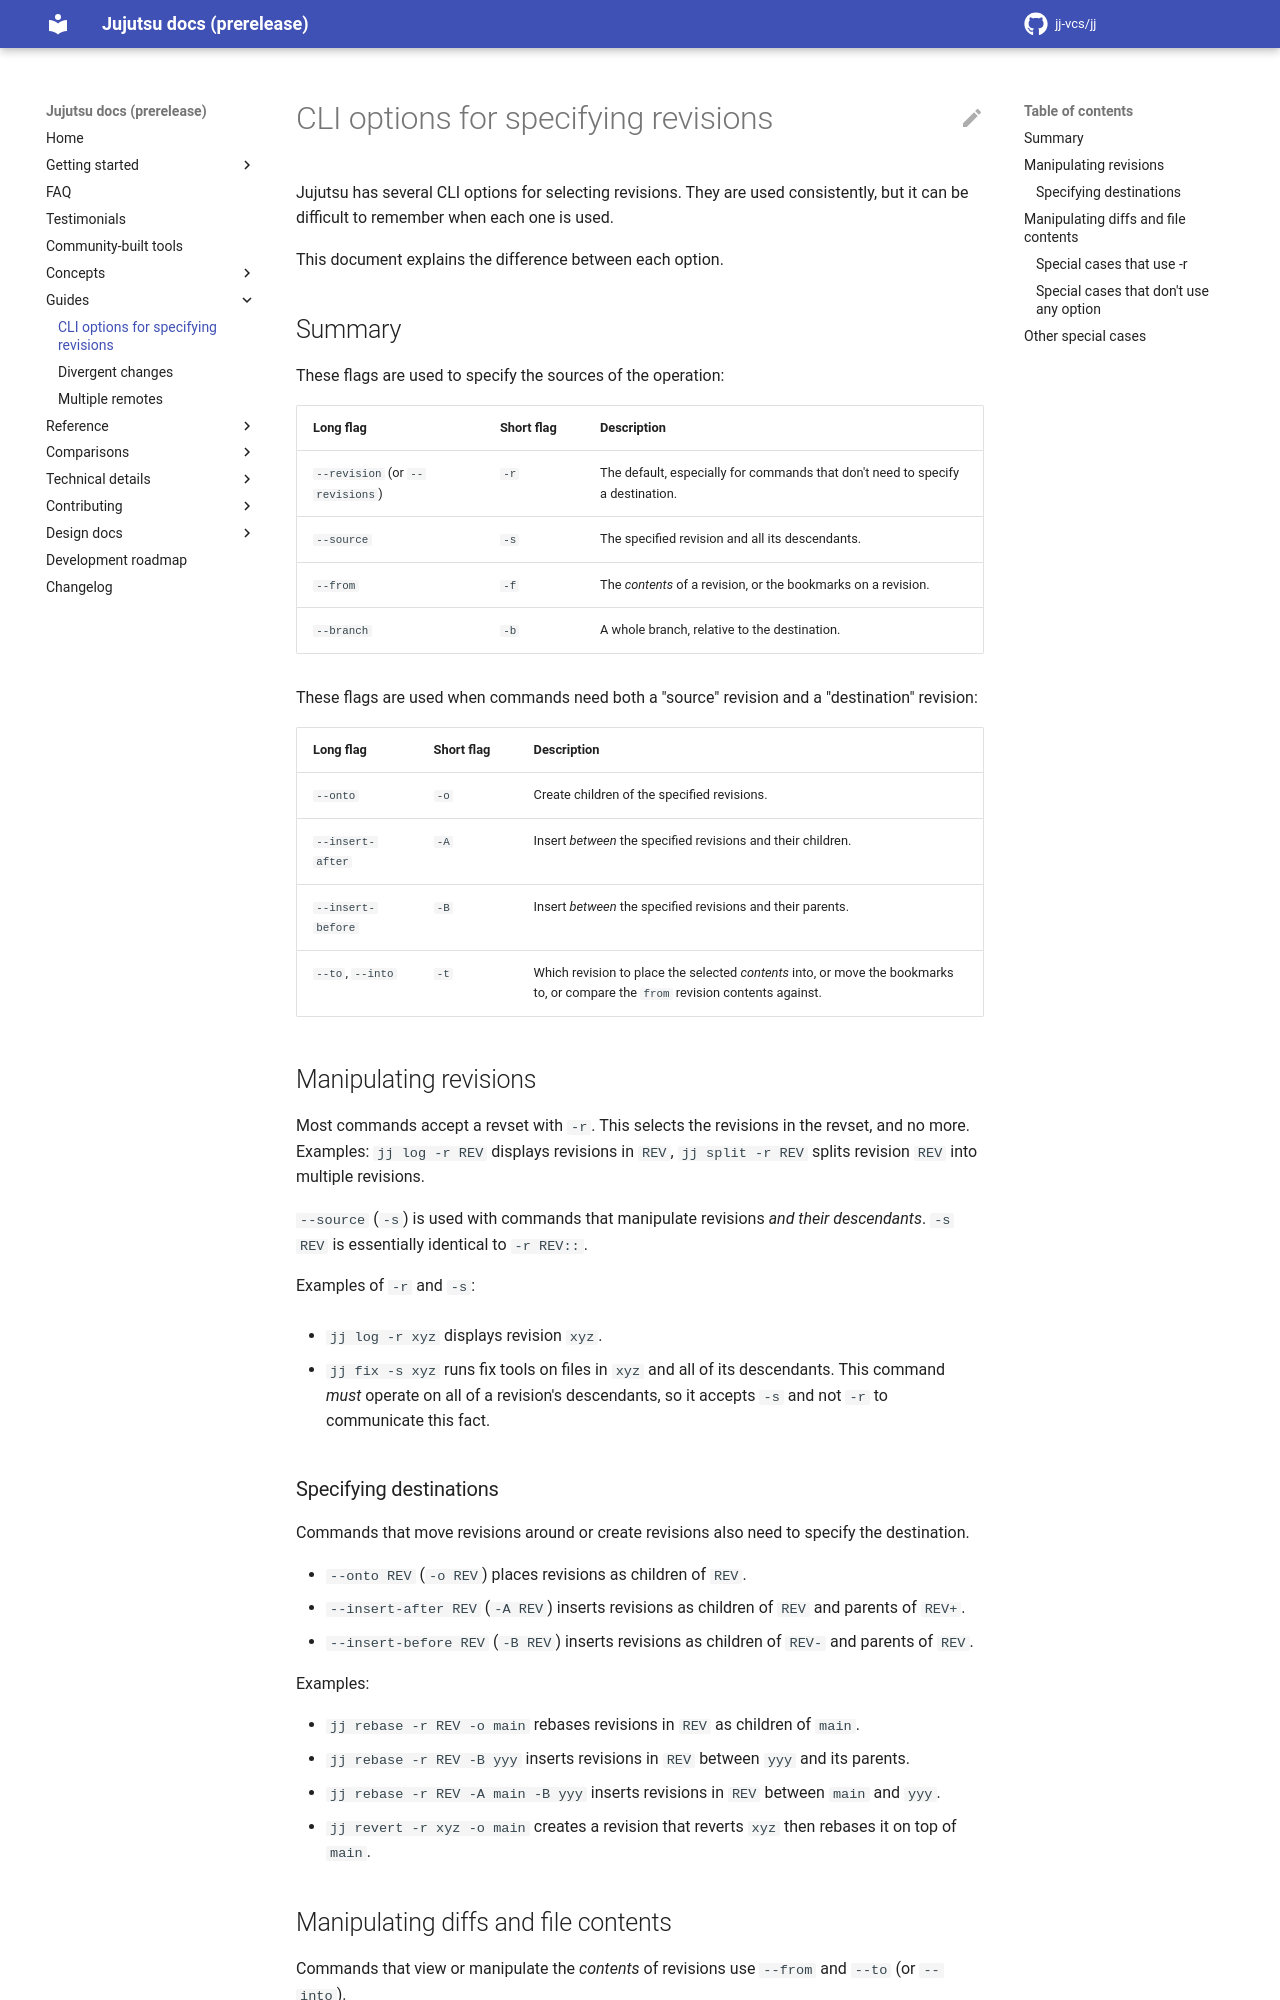

repository: jj-vcs/jj · page: prerelease/guides/cli-revision-options/index.html · generator: mkdocs

# CLI options for specifying revisions

Jujutsu has several CLI options for selecting revisions. They are used
consistently, but it can be difficult to remember when each one is used.

This document explains the difference between each option.

## Summary

These flags are used to specify the sources of the operation:

| Long flag                       | Short flag | Description                                                                     |
| ------------------------------- | ---------- | ------------------------------------------------------------------------------- |
| `--revision` (or `--revisions`) | `-r`       | The default, especially for commands that don't need to specify a destination.  |
| `--source`                      | `-s`       | The specified revision and all its descendants.                                 |
| `--from`                        | `-f`       | The _contents_ of a revision, or the bookmarks on a revision.                   |
| `--branch`                      | `-b`       | A whole branch, relative to the destination.                                    |

These flags are used when commands need both a "source" revision and a
"destination" revision:

| Long flag         | Short flag | Description                                                                                                                      |
| ----------------- | ---------- | -------------------------------------------------------------------------------------------------------------------------------- |
| `--onto`          | `-o`       | Create children of the specified revisions.                                                                                      |
| `--insert-after`  | `-A`       | Insert _between_ the specified revisions and their children.                                                                     |
| `--insert-before` | `-B`       | Insert _between_ the specified revisions and their parents.                                                                      |
| `--to`, `--into`  | `-t`       | Which revision to place the selected _contents_ into, or move the bookmarks to, or compare the `from` revision contents against. |

## Manipulating revisions

Most commands accept a revset with `-r`. This selects the revisions in the
revset, and no more. Examples: `jj log -r REV` displays revisions in `REV`, `jj
split -r REV` splits revision `REV` into multiple revisions.

`--source` (`-s`) is used with commands that manipulate revisions _and their
descendants_. `-s REV` is essentially identical to `-r REV::`.

Examples of `-r` and `-s`:

- `jj log -r xyz` displays revision `xyz`.

- `jj fix -s xyz` runs fix tools on files in `xyz` and all of its descendants.
  This command _must_ operate on all of a revision's descendants, so it accepts
  `-s` and not `-r` to communicate this fact.
